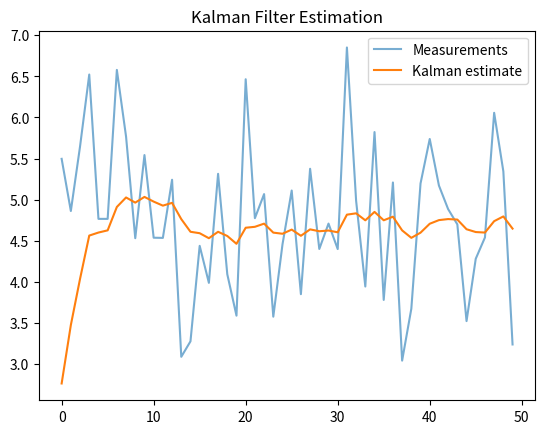

Write Python code to recreate this figure.
"""
One-dimensional Kalman filter example for noisy scalar measurements.

This module implements a minimal 1D Kalman filter to estimate a constant
underlying value from noisy measurements, using NumPy for random number
generation. It demonstrates the standard predict–update cycle of the Kalman
filter and prints both the raw measurements and the corresponding filtered
estimates to the console.
"""
import numpy as np
import matplotlib.pyplot as plt

class KalmanFilter1D:
    """
    One-dimensional Kalman filter with scalar state, covariance,
    process noise variance, and measurement noise variance.
    """
    
    def __init__(self, process_var, measurement_var):
        self.x = 0
        self.P = 1
        self.Q = process_var
        self.R = measurement_var

    def predict(self):
        self.P = self.P + self.Q

    def update(self, measurement):
        K = self.P / (self.P + self.R)

        self.x = self.x + K * (measurement - self.x)
        self.P = (1 - K) * self.P

        return self.x


def simulate():
    """
    Generate synthetic noisy measurements of a constant true value, run the
    Kalman filter over them, and return both the measurements and the
    filtered estimates.
    """
    np.random.seed(42)
    
    true_value = 5
    measurements = true_value + np.random.normal(0, 1, 50)
    
    kf = KalmanFilter1D(0.01, 1)
    
    estimates = []

    for z in measurements:
        kf.predict()
        estimate = kf.update(z)
        
        estimates.append(estimate)

    return measurements, estimates


if __name__ == "__main__":
    measurements, estimates = simulate()

    for m, e in zip(measurements, estimates):
        print(f"measurement={m:.2f} estimate={e:.2f}")
    
    plt.plot(measurements, label="Measurements", alpha=0.6)
    plt.plot(estimates, label="Kalman estimate")

    plt.legend()
    plt.title("Kalman Filter Estimation")
    plt.savefig("kalman_estimate.png")
